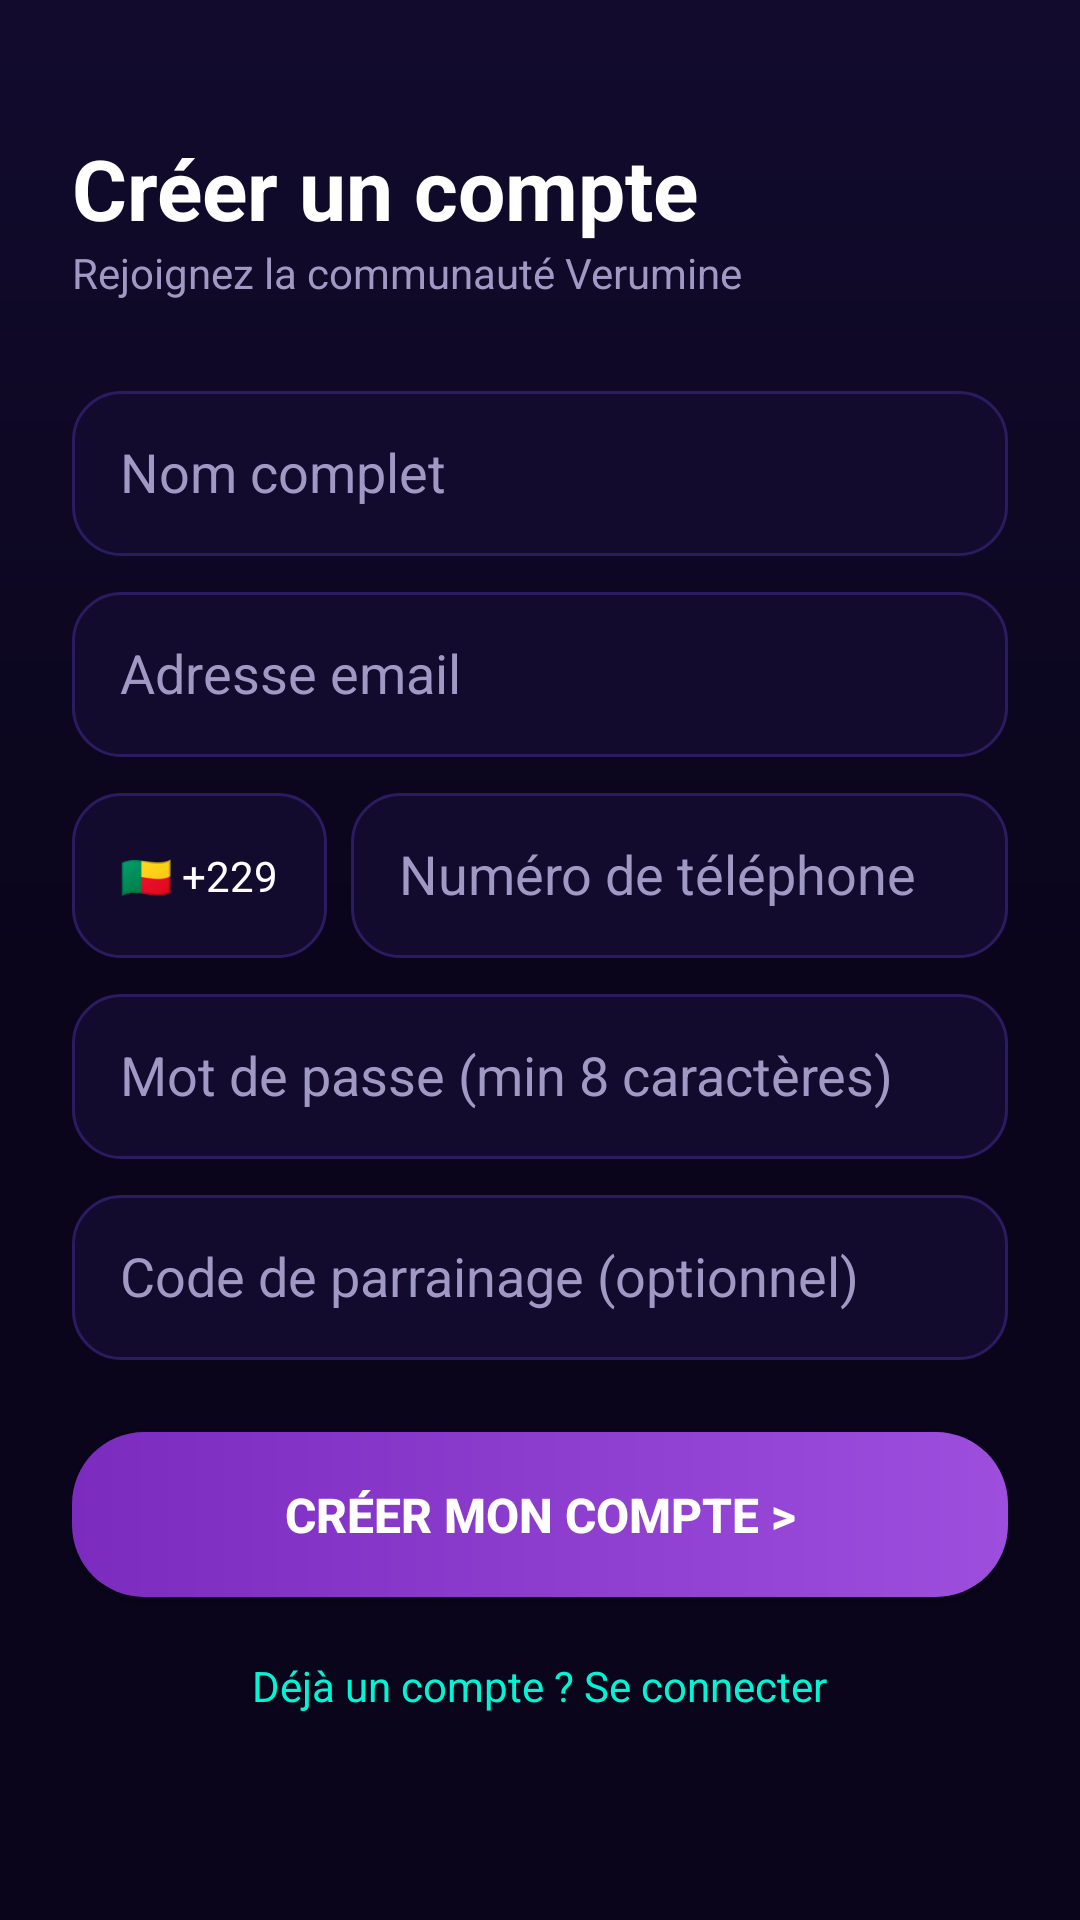

The Android layout XML behind this screen, and the referenced resources:
<!-- AndroidManifest.xml: application theme Theme.AppCompat.Light.NoActionBar -->
<!-- res/layout/activity_register.xml -->
<?xml version="1.0" encoding="utf-8"?>

<ScrollView 
    xmlns:android="http://schemas.android.com/apk/res/android"
    android:layout_width="match_parent"
    android:layout_height="match_parent"
    android:background="@drawable/bg_neon_gradient"
    android:fillViewport="true">

    <LinearLayout
        android:layout_width="match_parent"
        android:layout_height="wrap_content"
        android:orientation="vertical"
        android:padding="24dp">

        <TextView
            android:layout_width="wrap_content"
            android:layout_height="wrap_content"
            android:layout_marginTop="20dp"
            android:text="Créer un compte"
            android:textColor="#FFFFFF"
            android:textSize="28sp"
            android:textStyle="bold" />

        <TextView
            android:layout_width="wrap_content"
            android:layout_height="wrap_content"
            android:layout_marginBottom="30dp"
            android:text="Rejoignez la communauté Verumine"
            android:textColor="#A099C4"
            android:textSize="14sp" />

        
        <EditText
            android:id="@+id/etFullName"
            android:layout_width="match_parent"
            android:layout_height="55dp"
            android:layout_marginBottom="12dp"
            android:background="@drawable/bg_card_dark"
            android:hint="Nom complet"
            android:padding="16dp"
            android:textColor="#FFFFFF"
            android:textColorHint="#A099C4" />

        <EditText
            android:id="@+id/etEmail"
            android:layout_width="match_parent"
            android:layout_height="55dp"
            android:layout_marginBottom="12dp"
            android:background="@drawable/bg_card_dark"
            android:hint="Adresse email"
            android:inputType="textEmailAddress"
            android:padding="16dp"
            android:textColor="#FFFFFF"
            android:textColorHint="#A099C4" />

        <LinearLayout
            android:layout_width="match_parent"
            android:layout_height="55dp"
            android:layout_marginBottom="12dp"
            android:orientation="horizontal">

            <TextView
                android:layout_width="wrap_content"
                android:layout_height="match_parent"
                android:background="@drawable/bg_card_dark"
                android:gravity="center"
                android:paddingHorizontal="16dp"
                android:text="🇧🇯 +229"
                android:textColor="#FFFFFF" />

            <EditText
                android:id="@+id/etPhone"
                android:layout_width="match_parent"
                android:layout_height="match_parent"
                android:layout_marginStart="8dp"
                android:background="@drawable/bg_card_dark"
                android:hint="Numéro de téléphone"
                android:inputType="phone"
                android:padding="16dp"
                android:textColor="#FFFFFF"
                android:textColorHint="#A099C4" />
        </LinearLayout>

        <EditText
            android:id="@+id/etPassword"
            android:layout_width="match_parent"
            android:layout_height="55dp"
            android:layout_marginBottom="12dp"
            android:background="@drawable/bg_card_dark"
            android:hint="Mot de passe (min 8 caractères)"
            android:inputType="textPassword"
            android:padding="16dp"
            android:textColor="#FFFFFF"
            android:textColorHint="#A099C4" />

        <EditText
            android:id="@+id/etReferral"
            android:layout_width="match_parent"
            android:layout_height="55dp"
            android:layout_marginBottom="24dp"
            android:background="@drawable/bg_card_dark"
            android:hint="Code de parrainage (optionnel)"
            android:padding="16dp"
            android:textColor="#FFFFFF"
            android:textColorHint="#A099C4" />

        <Button
            android:id="@+id/btnRegister"
            android:layout_width="match_parent"
            android:layout_height="55dp"
            android:background="@drawable/bg_button_gradient"
            android:text="Créer mon compte >"
            android:textColor="#FFFFFF"
            android:textSize="16sp"
            android:textStyle="bold" />

        <TextView
            android:id="@+id/tvGoToLogin"
            android:layout_width="wrap_content"
            android:layout_height="wrap_content"
            android:layout_gravity="center"
            android:layout_marginTop="20dp"
            android:text="Déjà un compte ? Se connecter"
            android:textColor="#00F5D4" />

    </LinearLayout>
</ScrollView>
<!-- resources referenced by this layout -->
<resources>
  <!-- drawable bg_button_gradient (drawable) -->
  <?xml version="1.0" encoding="utf-8"?>
  
  <shape xmlns:android="http://schemas.android.com/apk/res/android">
      <gradient
          android:startColor="#7B2CBF"
          android:endColor="#9D4EDD"
          android:angle="0" />
      <corners android:radius="24dp" />
  </shape>
  <!-- drawable bg_card_dark (drawable) -->
  <?xml version="1.0" encoding="utf-8"?>
  
  <shape xmlns:android="http://schemas.android.com/apk/res/android">
      <solid android:color="#120B2E" />
      <stroke android:width="1dp" android:color="#2B1B61" />
      <corners android:radius="16dp" />
  </shape>
  <!-- drawable bg_neon_gradient (drawable) -->
  <?xml version="1.0" encoding="utf-8"?>
  
  <shape xmlns:android="http://schemas.android.com/apk/res/android">
      <gradient
          android:startColor="#120B2E"
          android:centerColor="#0A051B"
          android:endColor="#0A051B"
          android:angle="270" />
  </shape>
</resources>
